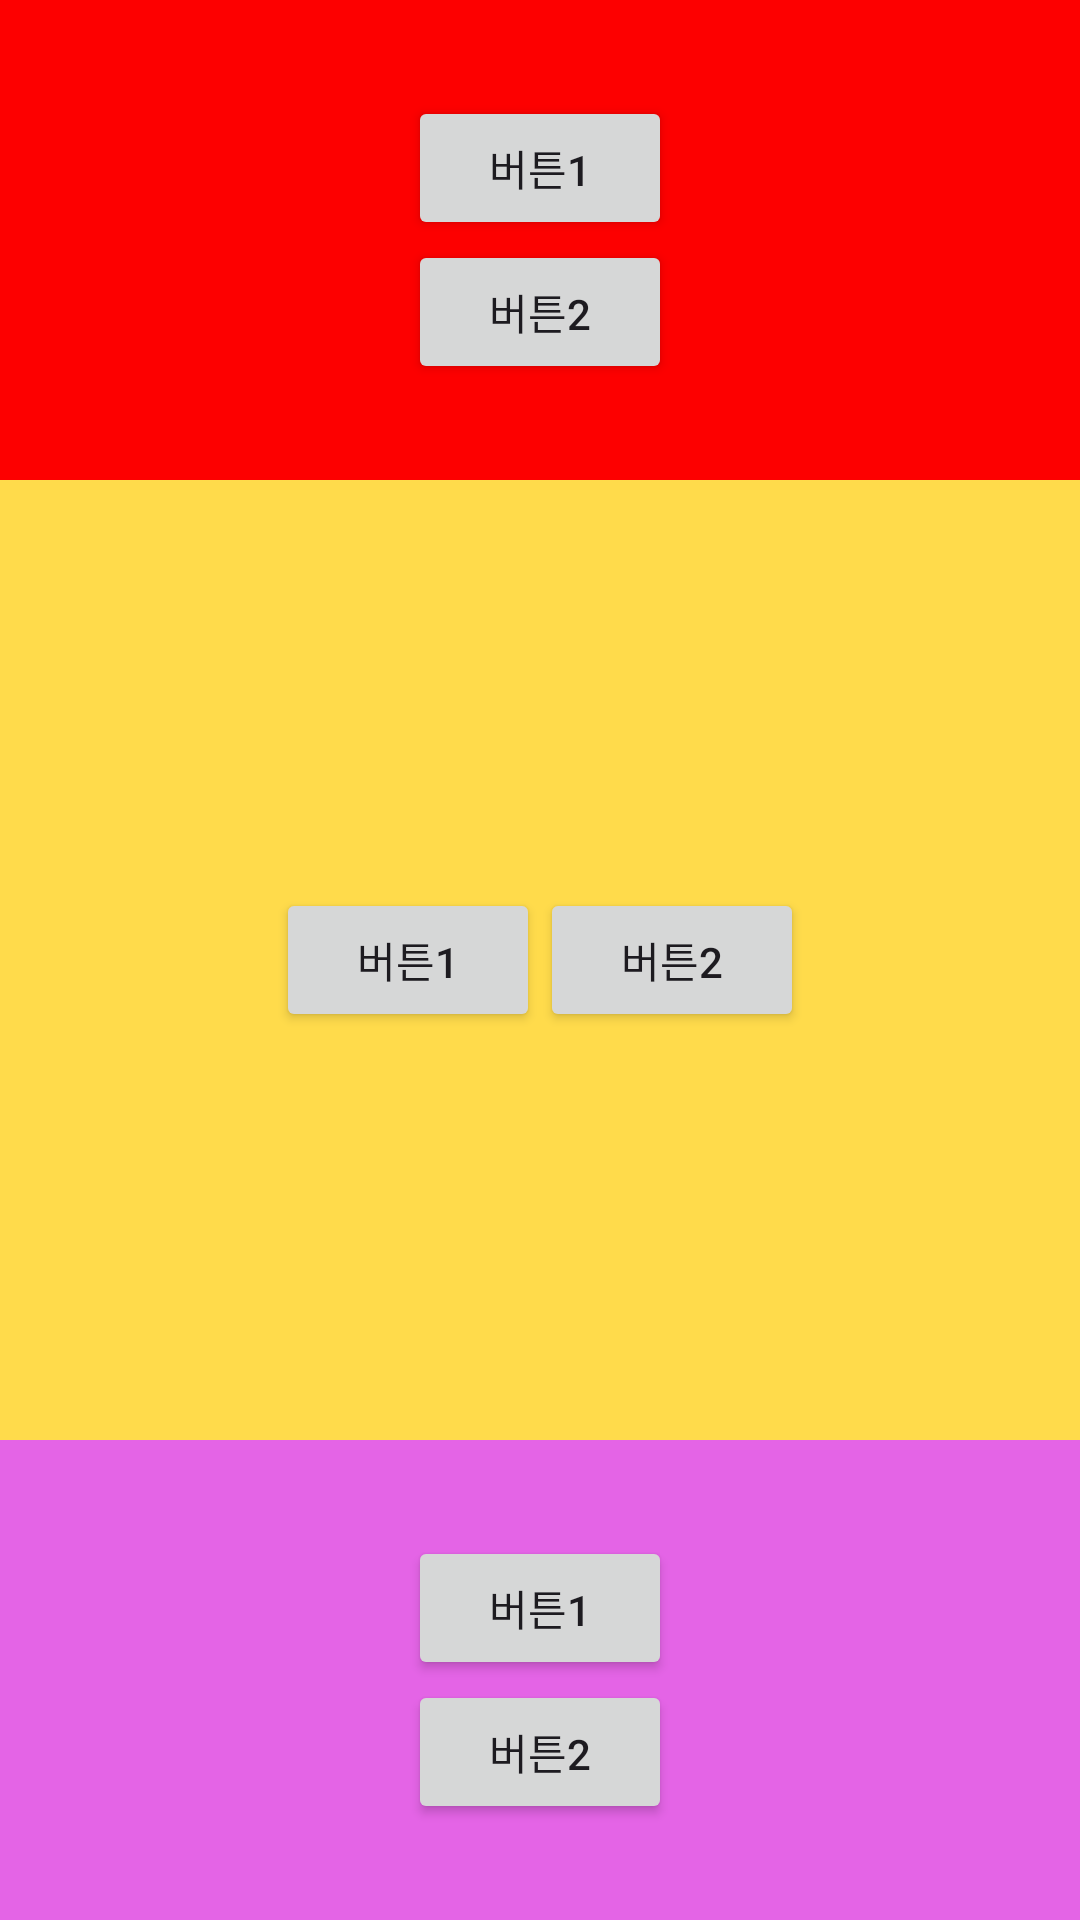

Write the Android layout XML for this screen, with the resource values it uses.
<!-- AndroidManifest.xml: application theme Theme.Chapter05Test -->
<!-- res/layout/activity_duplicated_layout.xml -->
<?xml version="1.0" encoding="utf-8"?>
<LinearLayout xmlns:android="http://schemas.android.com/apk/res/android"
    android:orientation="vertical"
    android:layout_width="match_parent"
    android:layout_height="match_parent">
    <LinearLayout
        android:layout_width="match_parent"
        android:layout_height="0dp"
        android:layout_weight="1"
        android:orientation="vertical"

        android:layout_gravity="center"
        android:gravity="center"
        android:background="#FD0000"
        >

        <Button
            android:layout_width="wrap_content"
            android:layout_height="wrap_content"
            android:text="버튼1"/>
        <Button
            android:layout_width="wrap_content"
            android:layout_height="wrap_content"
            android:text="버튼2"/>
    </LinearLayout>
    <LinearLayout
        android:layout_width="match_parent"
        android:layout_height="0dp"
        android:layout_weight="2"
        android:orientation="horizontal"

        android:layout_gravity="center"
        android:gravity="center"
        android:background="#FFDB4B">
        <Button
            android:layout_width="wrap_content"
            android:layout_height="wrap_content"
            android:text="버튼1"/>
        <Button
            android:layout_width="wrap_content"
            android:layout_height="wrap_content"
            android:text="버튼2"/>
    </LinearLayout>
    <LinearLayout
        android:layout_width="match_parent"
        android:layout_height="0dp"
        android:layout_weight="1"
        android:orientation="vertical"

        android:layout_gravity="center"
        android:gravity="center"
        android:background="#E464E6">
        <Button
            android:layout_width="wrap_content"
            android:layout_height="wrap_content"
            android:text="버튼1"/>
        <Button
            android:layout_width="wrap_content"
            android:layout_height="wrap_content"
            android:text="버튼2"/>
    </LinearLayout>
</LinearLayout>
<!-- resources referenced by this layout -->
<resources>
  <style name="Theme.Chapter05Test" parent="Base.Theme.Chapter05Test" />
  <style name="Base.Theme.Chapter05Test" parent="Theme.Material3.DayNight.NoActionBar">
          
          
      </style>
</resources>
